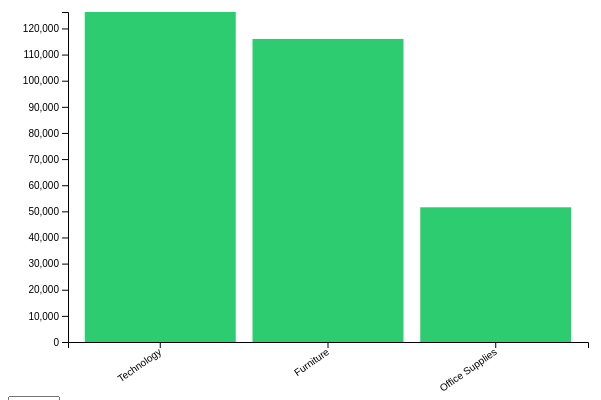
D3 v7 page, settled after 360 driven frames (6 s of simulated time); the page loaded 1 data file(s).


      // Load data from super_stores.json
      d3.json("super_stores.json").then(function (data) {
        const product_categories = [
          "Technology",
          "Furniture",
          "Office Supplies",
        ];
        const product_sub_categories = {
          Technology: ["Phones", "Accessories", "Machines", "Copiers"],
          Furniture: ["Chairs", "Tables", "Furnishings", "Bookcases"],
          "Office Supplies": [
            "Appliances",
            "Binders",
            "Storage",
            "Fasteners",
            "Labels",
            "Supplies",
          ],
        };

        const margin = { top: 20, right: 20, bottom: 50, left: 60 };
        const width = 600 - margin.left - margin.right;
        const height = 400 - margin.top - margin.bottom;

        const svg = d3
          .select("#chart")
          .append("svg")
          .attr("width", width + margin.left + margin.right)
          .attr("height", height + margin.top + margin.bottom)
          .append("g")
          .attr("transform", `translate(${margin.left},${margin.top})`);

        const xScale = d3.scaleBand().range([0, width]).padding(0.1);
        const yScale = d3.scaleLinear().range([height, 0]);
        const tooltip = d3
          .select("body")
          .append("div")
          .attr("class", "tooltip")
          .style("opacity", 0);

        let selectedYear = "2012"; // Initialize selectedYear
        let previousYear;
        let previousCategory;

        function renderChart() {
          const maxValue = d3.max(product_categories, (category) => {
            return data
              .filter((d) => d[0] == selectedYear && d[1] === category)
              .reduce((acc, curr) => acc + curr[4], 0);
          });

          xScale.domain(product_categories);
          yScale.domain([0, maxValue]);

          const xAxis = d3.axisBottom(xScale);
          const yAxis = d3.axisLeft(yScale);

          svg.selectAll("*").remove();

          svg
            .append("g")
            .attr("class", "x-axis")
            .attr("transform", `translate(0,${height})`)
            .call(xAxis)
            .selectAll(".tick text")
            .style("text-anchor", "end")
            .attr("dx", "-0.5em")
            .attr("dy", "0.15em")
            .attr("transform", "rotate(-35)");

          svg.append("g").attr("class", "y-axis").call(yAxis);

          svg
            .selectAll(".bar")
            .data(product_categories)
            .enter()
            .append("rect")
            .attr("class", "bar")
            .attr("x", (category) => xScale(category))
            .attr("y", height) // Set initial y position to bottom
            .attr("width", xScale.bandwidth())
            .attr("height", 0) // Set initial height to 0
            .on("mouseover", function (event, category) {
              tooltip.transition().duration(200).style("opacity", 0.9);
              tooltip
                .html(
                  `${category}, $${data
                    .filter((d) => d[0] == selectedYear && d[1] === category)
                    .reduce((acc, curr) => acc + curr[4], 0)}`
                )
                .style("left", event.pageX + "px")
                .style("top", event.pageY - 28 + "px");
            })
            .on("mouseout", function (d) {
              tooltip.transition().duration(500).style("opacity", 0);
            })
            .on("click", function (event, category) {
              previousYear = selectedYear;
              previousCategory = category;
              renderSubcategoryChart(category);
            })
            .transition() // Add transition
            .duration(3000) // Duration of transition (2 seconds)
            .ease(d3.easeElasticOut) // Use easing function for smooth appearance
            .attr("y", (category) =>
              yScale(
                data
                  .filter((d) => d[0] == selectedYear && d[1] === category)
                  .reduce((acc, curr) => acc + curr[4], 0)
              )
            )
            .attr(
              "height",
              (category) =>
                height -
                yScale(
                  data
                    .filter((d) => d[0] == selectedYear && d[1] === category)
                    .reduce((acc, curr) => acc + curr[4], 0)
                )
            );
        }

        function renderSubcategoryChart(category) {
          const subcategories = product_sub_categories[category];
          const maxValue = d3.max(subcategories, (subcategory) => {
            return data
              .filter(
                (d) =>
                  d[0] == selectedYear &&
                  d[1] === category &&
                  d[2] === subcategory
              )
              .reduce((acc, curr) => acc + curr[4], 0);
          });

          xScale.domain(subcategories);
          yScale.domain([0, maxValue]);

          const xAxis = d3.axisBottom(xScale);
          const yAxis = d3.axisLeft(yScale);

          svg.selectAll("*").remove();

          svg
            .append("g")
            .attr("class", "x-axis")
            .attr("transform", `translate(0,${height})`)
            .call(xAxis)
            .selectAll(".tick text")
            .style("text-anchor", "end")
            .attr("dx", "-0.5em")
            .attr("dy", "0.15em")
            .attr("transform", "rotate(-35)");

          svg.append("g").attr("class", "y-axis").call(yAxis);

          svg
            .selectAll(".subcategory-bar")
            .data(subcategories)
            .enter()
            .append("rect")
            .attr("class", "subcategory-bar")
            .attr("x", (subcategory) => xScale(subcategory))
            .attr("y", height) // Set initial y position to bottom
            .attr("width", xScale.bandwidth())
            .attr("height", 0) // Set initial height to 0
            .on("mouseover", function (event, subcategory) {
              tooltip.transition().duration(200).style("opacity", 0.9);
              tooltip
                .html(
                  `${subcategory}, $${data
                    .filter(
                      (d) =>
                        d[0] == selectedYear &&
                        d[1] === category &&
                        d[2] === subcategory
                    )
                    .reduce((acc, curr) => acc + curr[4], 0)}`
                )
                .style("left", event.pageX + "px")
                .style("top", event.pageY - 28 + "px");
            })
            .on("mouseout", function (d) {
              tooltip.transition().duration(500).style("opacity", 0);
            })
            .on("click", function (event, subcategory) {
              // Filter data for selected sub-category
              const selectedProducts = data
                .filter((d) => d[1] === subcategory)
                .map((d) => d[3]);

              // Render new bar chart for selected products
              renderProductBarChart(selectedProducts);
            })
            .transition() // Add transition
            .duration(800) // Duration of transition
            .attr("y", (subcategory) =>
              yScale(
                data
                  .filter(
                    (d) =>
                      d[0] == selectedYear &&
                      d[1] === category &&
                      d[2] === subcategory
                  )
                  .reduce((acc, curr) => acc + curr[4], 0)
              )
            )
            .attr(
              "height",
              (subcategory) =>
                height -
                yScale(
                  data
                    .filter(
                      (d) =>
                        d[0] == selectedYear &&
                        d[1] === category &&
                        d[2] === subcategory
                    )
                    .reduce((acc, curr) => acc + curr[4], 0)
                )
            );
        }

        function renderProductBarChart(products) {
          // Remove existing bars
          svg.selectAll(".product-bar").remove();

          // Count occurrences of each product
          const productCounts = {};
          products.forEach((product) => {
            productCounts[product] = (productCounts[product] || 0) + 1;
          });

          // Convert product counts to array of objects
          const productData = Object.keys(productCounts).map((product) => ({
            product: product,
            count: productCounts[product],
          }));

          // Update y scale domain
          yScale.domain(productData.map((d) => d.product));

          // Add new bars for products
          svg
            .selectAll(".product-bar")
            .data(productData)
            .enter()
            .append("rect")
            .attr("class", "product-bar")
            .attr("x", 0)
            .attr("y", (d) => yScale(d.product))
            .attr("width", (d) => xScale(d.count))
            .attr("height", yScale.bandwidth())
            .attr("fill", "green");
        }

        // Initial chart rendering
        renderChart();

        // Event listener for year dropdown change
        document
          .getElementById("year-select")
          .addEventListener("change", function () {
            selectedYear = this.value;
            if (previousCategory) {
              renderSubcategoryChart(previousCategory);
            } else {
              renderChart();
            }
          });

        document
          .getElementById("back-button")
          .addEventListener("click", function () {
            selectedYear = previousYear;
            previousCategory = null;
            renderChart();
          });
      });
    

### data: super_stores.json
[
 [
  2014,
  "Technology",
  "Phones",
  "Samsung Convoy 3",
  222.0
 ],
 [
  2014,
  "Furniture",
  "Chairs",
  "Novimex Executive Leather Armchair, Blac…",
  3709.0
 ],
 [
  2014,
  "Technology",
  "Phones",
  "Nokia Smart Phone, with Caller ID",
  5175.0
 ],
 [
  2014,
  "Technology",
  "Phones",
  "Motorola Smart Phone, Cordless",
  2893.0
 ],
 [
  2014,
  "Technology",
  "Copiers",
  "Sharp Wireless Fax, High-Speed",
  2833.0
 ],
 [
  2014,
  "Technology",
  "Phones",
  "Samsung Smart Phone, with Caller ID",
  2863.0
 ],
 [
  2012,
  "Furniture",
  "Chairs",
  "Novimex Executive Leather Armchair, Adju…",
  1822.0
 ],
 [
  2013,
  "Furniture",
  "Tables",
  "Chromcraft Conference Table, Fully Assem…",
  5245.0
 ],
 "... 992 more items"
]